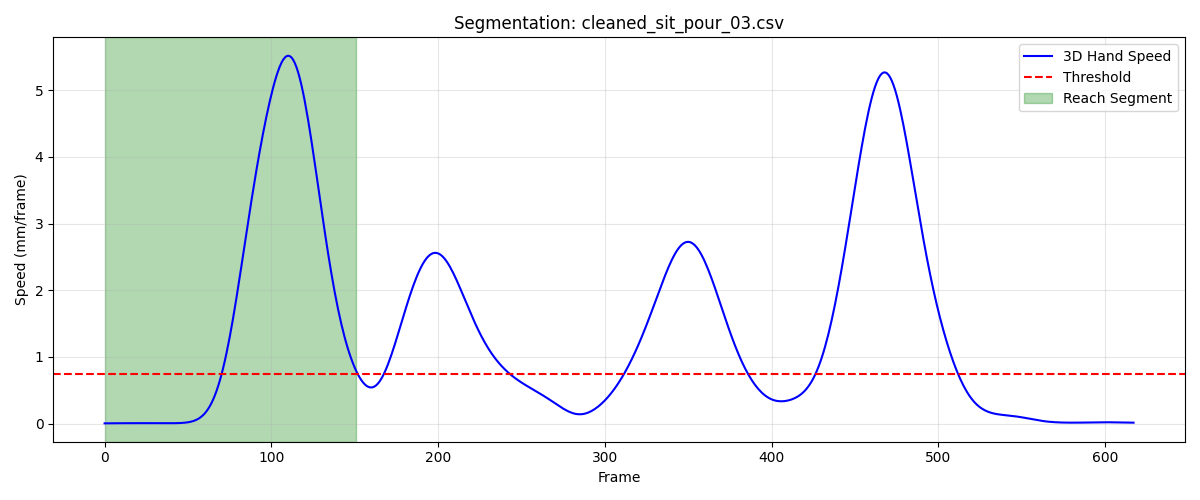

The file beside this chart, header and first rows:
frame, sub_frame, shoulderr_x, shoulderr_y, shoulderr_z, humr1_x, humr1_y, humr1_z, humr2_x, humr2_y, humr2_z, humr3_x, humr3_y, humr3_z, humr4_x, humr4_y, humr4_z, humr5_x, humr5_y, humr5_z, humr6_x, humr6_y, humr6_z, humr7_x
1, 0, 218.5, -693.2, 309, 259.1, -665.8, 165.6, 276.2, -652.2, 96.25, 249.9, -716, 154, 223.3, -615, 146.5, 259.1, -713, 95.9, 244.2, -615.7, 93.92, 211.6
2, 0, 218.5, -693.1, 309.2, 259.1, -665.8, 165.8, 276.3, -652.2, 96.41, 249.9, -716, 154.1, 223.4, -615, 146.7, 259.1, -713, 96.09, 244.2, -615.7, 94.05, 211.7
3, 0, 218.5, -692.9, 309.3, 259.1, -665.7, 165.9, 276.3, -652.2, 96.56, 249.8, -716, 154.3, 223.5, -615, 146.8, 259.1, -713, 96.27, 244.2, -615.8, 94.17, 211.8
4, 0, 218.5, -692.8, 309.5, 259.1, -665.7, 166.1, 276.3, -652.2, 96.71, 249.8, -716, 154.5, 223.5, -614.9, 146.9, 259.1, -713, 96.44, 244.3, -615.8, 94.29, 211.8
5, 0, 218.5, -692.6, 309.6, 259.1, -665.7, 166.2, 276.3, -652.2, 96.85, 249.8, -715.9, 154.6, 223.6, -614.9, 147, 259, -713, 96.62, 244.3, -615.8, 94.4, 211.8
6, 0, 218.5, -692.5, 309.8, 259.1, -665.6, 166.3, 276.3, -652.2, 96.99, 249.7, -715.9, 154.8, 223.6, -614.8, 147.1, 259, -713, 96.79, 244.3, -615.8, 94.51, 211.8
7, 0, 218.5, -692.3, 310, 259.1, -665.6, 166.5, 276.3, -652.2, 97.12, 249.7, -715.9, 155, 223.6, -614.8, 147.3, 258.9, -713, 96.95, 244.2, -615.8, 94.61, 211.7
8, 0, 218.5, -692.1, 310.1, 259.1, -665.5, 166.6, 276.2, -652.2, 97.24, 249.6, -715.8, 155.2, 223.7, -614.7, 147.4, 258.9, -713, 97.11, 244.2, -615.7, 94.72, 211.6
9, 0, 218.5, -691.9, 310.3, 259.1, -665.5, 166.7, 276.2, -652.2, 97.36, 249.6, -715.7, 155.3, 223.7, -614.6, 147.5, 258.8, -713, 97.27, 244.2, -615.7, 94.82, 211.5
10, 0, 218.5, -691.8, 310.5, 259, -665.4, 166.8, 276.1, -652.2, 97.46, 249.6, -715.7, 155.5, 223.7, -614.5, 147.6, 258.8, -712.9, 97.42, 244.2, -615.7, 94.92, 211.4
11, 0, 218.5, -691.6, 310.6, 259.0, -665.3, 167, 276.1, -652.2, 97.56, 249.5, -715.6, 155.7, 223.7, -614.4, 147.6, 258.7, -712.9, 97.55, 244.2, -615.6, 95.01, 211.3
12, 0, 218.5, -691.4, 310.7, 259, -665.2, 167.1, 276, -652.1, 97.64, 249.5, -715.5, 155.8, 223.6, -614.3, 147.7, 258.6, -712.9, 97.68, 244.1, -615.6, 95.08, 211.2
13, 0, 218.5, -691.3, 310.9, 258.9, -665.2, 167.1, 276, -652.1, 97.72, 249.4, -715.4, 155.9, 223.6, -614.3, 147.8, 258.5, -712.8, 97.8, 244.1, -615.5, 95.15, 211.1
14, 0, 218.5, -691.1, 311, 258.9, -665.1, 167.2, 275.9, -652.1, 97.78, 249.4, -715.4, 156, 223.6, -614.2, 147.9, 258.5, -712.8, 97.9, 244, -615.5, 95.2, 211
15, 0, 218.5, -691, 311.1, 258.9, -665, 167.3, 275.9, -652, 97.83, 249.3, -715.3, 156.1, 223.6, -614.1, 147.9, 258.4, -712.8, 98, 244, -615.5, 95.24, 210.9
16, 0, 218.5, -690.9, 311.2, 258.8, -665, 167.3, 275.8, -652, 97.88, 249.3, -715.2, 156.2, 223.6, -614, 148, 258.3, -712.7, 98.08, 243.9, -615.4, 95.27, 210.8
17, 0, 218.5, -690.8, 311.2, 258.8, -664.9, 167.4, 275.8, -652, 97.92, 249.3, -715.2, 156.3, 223.6, -614, 148, 258.3, -712.7, 98.15, 243.9, -615.4, 95.29, 210.7
18, 0, 218.6, -690.7, 311.3, 258.8, -664.9, 167.4, 275.7, -652, 97.95, 249.2, -715.1, 156.3, 223.6, -613.9, 148, 258.2, -712.7, 98.22, 243.9, -615.4, 95.31, 210.6
19, 0, 218.6, -690.6, 311.4, 258.8, -664.8, 167.5, 275.7, -652, 97.98, 249.2, -715.1, 156.4, 223.6, -613.9, 148.1, 258.2, -712.7, 98.28, 243.9, -615.4, 95.34, 210.6
20, 0, 218.6, -690.5, 311.4, 258.8, -664.8, 167.5, 275.7, -652, 98.01, 249.1, -715.1, 156.4, 223.6, -613.8, 148.1, 258.1, -712.7, 98.34, 243.9, -615.4, 95.37, 210.5
21, 0, 218.6, -690.4, 311.5, 258.8, -664.8, 167.6, 275.7, -652, 98.05, 249.1, -715, 156.5, 223.6, -613.8, 148.2, 258.1, -712.7, 98.4, 243.9, -615.3, 95.4, 210.5
22, 0, 218.6, -690.4, 311.6, 258.8, -664.8, 167.6, 275.7, -652, 98.09, 249.1, -715, 156.5, 223.6, -613.8, 148.2, 258, -712.7, 98.46, 243.9, -615.3, 95.45, 210.4
23, 0, 218.6, -690.3, 311.6, 258.8, -664.8, 167.7, 275.7, -652, 98.14, 249, -715, 156.6, 223.7, -613.7, 148.3, 258, -712.7, 98.53, 243.9, -615.3, 95.5, 210.4
24, 0, 218.6, -690.3, 311.7, 258.8, -664.8, 167.7, 275.7, -652, 98.19, 249, -715, 156.7, 223.7, -613.7, 148.3, 258, -712.7, 98.6, 243.9, -615.3, 95.56, 210.4
25, 0, 218.6, -690.2, 311.8, 258.8, -664.8, 167.8, 275.7, -652, 98.26, 249, -715, 156.8, 223.7, -613.7, 148.4, 258, -712.7, 98.67, 243.9, -615.3, 95.62, 210.3
26, 0, 218.6, -690.2, 311.8, 258.8, -664.8, 167.9, 275.7, -652, 98.33, 249, -715, 156.8, 223.7, -613.7, 148.4, 257.9, -712.7, 98.75, 243.9, -615.3, 95.69, 210.3
27, 0, 218.6, -690.1, 311.9, 258.8, -664.7, 167.9, 275.7, -652, 98.4, 249, -715, 156.9, 223.8, -613.6, 148.5, 257.9, -712.7, 98.83, 244, -615.4, 95.75, 210.3
28, 0, 218.6, -690.1, 312, 258.8, -664.7, 168, 275.7, -652.1, 98.48, 249, -715, 157, 223.8, -613.6, 148.6, 257.9, -712.7, 98.91, 244, -615.4, 95.82, 210.3
29, 0, 218.6, -690.1, 312.1, 258.8, -664.7, 168.1, 275.7, -652.1, 98.55, 249, -715, 157.1, 223.8, -613.6, 148.7, 257.9, -712.7, 98.98, 244, -615.4, 95.88, 210.3
30, 0, 218.6, -690.1, 312.1, 258.8, -664.7, 168.2, 275.8, -652.1, 98.63, 249, -715, 157.2, 223.9, -613.6, 148.7, 257.9, -712.7, 99.05, 244, -615.4, 95.94, 210.4
31, 0, 218.7, -690, 312.2, 258.9, -664.7, 168.2, 275.8, -652.1, 98.7, 249, -715, 157.2, 223.9, -613.6, 148.8, 257.9, -712.7, 99.11, 244, -615.4, 96, 210.4
32, 0, 218.7, -690, 312.2, 258.9, -664.8, 168.3, 275.8, -652.1, 98.76, 249, -715, 157.3, 224, -613.6, 148.8, 257.9, -712.7, 99.17, 244, -615.4, 96.06, 210.4
33, 0, 218.7, -690, 312.3, 258.9, -664.8, 168.3, 275.8, -652.1, 98.82, 249, -715.0, 157.4, 224, -613.6, 148.9, 257.9, -712.7, 99.22, 244.1, -615.4, 96.11, 210.4
34, 0, 218.7, -690, 312.3, 258.9, -664.8, 168.4, 275.8, -652.1, 98.87, 249, -715, 157.4, 224, -613.6, 148.9, 258, -712.7, 99.26, 244.1, -615.4, 96.17, 210.4
35, 0, 218.8, -689.9, 312.4, 259, -664.8, 168.4, 275.9, -652.2, 98.92, 249, -715, 157.5, 224.1, -613.6, 149, 258, -712.8, 99.3, 244.2, -615.4, 96.23, 210.4
36, 0, 218.8, -689.9, 312.4, 259, -664.8, 168.5, 275.9, -652.2, 98.96, 249, -715, 157.5, 224.1, -613.6, 149, 258, -712.8, 99.34, 244.2, -615.4, 96.28, 210.4
37, 0, 218.8, -689.9, 312.5, 259, -664.8, 168.5, 275.9, -652.2, 99.01, 249, -715, 157.6, 224.2, -613.6, 149.1, 258, -712.8, 99.39, 244.3, -615.4, 96.34, 210.4
38, 0, 218.9, -689.9, 312.5, 259.1, -664.8, 168.6, 275.9, -652.2, 99.05, 249.1, -715, 157.6, 224.2, -613.6, 149.1, 258, -712.8, 99.43, 244.3, -615.4, 96.4, 210.4
39, 0, 218.9, -689.8, 312.6, 259.1, -664.8, 168.6, 275.9, -652.2, 99.11, 249.1, -715, 157.7, 224.2, -613.6, 149.2, 258, -712.8, 99.49, 244.3, -615.4, 96.47, 210.4
40, 0, 219, -689.8, 312.7, 259.1, -664.8, 168.7, 275.9, -652.2, 99.17, 249.1, -715.1, 157.8, 224.2, -613.6, 149.3, 258, -712.8, 99.56, 244.4, -615.4, 96.54, 210.4
41, 0, 219, -689.8, 312.8, 259.1, -664.8, 168.8, 275.9, -652.3, 99.25, 249.1, -715.1, 157.9, 224.3, -613.6, 149.3, 258, -712.8, 99.65, 244.4, -615.4, 96.63, 210.4
42, 0, 219.1, -689.8, 312.9, 259.1, -664.8, 168.8, 275.9, -652.3, 99.34, 249.1, -715.1, 158, 224.3, -613.6, 149.4, 258, -712.9, 99.76, 244.4, -615.4, 96.73, 210.4
43, 0, 219.1, -689.8, 313, 259.1, -664.9, 169, 275.9, -652.3, 99.44, 249.1, -715.1, 158.1, 224.3, -613.6, 149.6, 258, -712.9, 99.89, 244.4, -615.4, 96.84, 210.4
44, 0, 219.1, -689.7, 313.1, 259.2, -664.9, 169.1, 275.9, -652.3, 99.56, 249.1, -715.1, 158.2, 224.3, -613.6, 149.7, 258, -712.9, 100, 244.4, -615.5, 96.97, 210.4
45, 0, 219.2, -689.7, 313.3, 259.2, -664.9, 169.2, 275.9, -652.4, 99.69, 249.1, -715.1, 158.4, 224.4, -613.7, 149.8, 258, -713, 100.2, 244.4, -615.5, 97.11, 210.3
46, 0, 219.2, -689.7, 313.4, 259.2, -664.9, 169.4, 275.9, -652.4, 99.83, 249.1, -715.2, 158.5, 224.4, -613.7, 150, 257.9, -713, 100.3, 244.4, -615.5, 97.26, 210.3
47, 0, 219.2, -689.8, 313.6, 259.2, -665, 169.5, 275.9, -652.4, 99.98, 249.2, -715.2, 158.7, 224.4, -613.7, 150.1, 257.9, -713.1, 100.5, 244.4, -615.6, 97.4, 210.3
48, 0, 219.3, -689.8, 313.7, 259.2, -665, 169.7, 275.9, -652.5, 100.1, 249.2, -715.3, 158.8, 224.4, -613.7, 150.3, 257.9, -713.1, 100.7, 244.5, -615.6, 97.55, 210.2
49, 0, 219.3, -689.8, 313.9, 259.2, -665, 169.8, 276, -652.5, 100.3, 249.2, -715.3, 159, 224.5, -613.8, 150.4, 257.9, -713.1, 100.8, 244.5, -615.7, 97.69, 210.2
50, 0, 219.3, -689.9, 314, 259.3, -665.1, 170, 276, -652.6, 100.4, 249.2, -715.4, 159.1, 224.5, -613.8, 150.6, 258, -713.2, 101, 244.5, -615.7, 97.83, 210.2
51, 0, 219.4, -689.9, 314.1, 259.3, -665.1, 170.1, 276, -652.7, 100.5, 249.2, -715.4, 159.2, 224.6, -613.9, 150.7, 258, -713.2, 101.1, 244.5, -615.8, 97.96, 210.2
52, 0, 219.4, -690, 314.2, 259.3, -665.2, 170.2, 276.1, -652.7, 100.7, 249.3, -715.5, 159.4, 224.6, -613.9, 150.8, 258, -713.3, 101.2, 244.6, -615.8, 98.08, 210.3
53, 0, 219.4, -690, 314.3, 259.3, -665.3, 170.3, 276.1, -652.8, 100.8, 249.3, -715.5, 159.5, 224.7, -614, 150.9, 258, -713.3, 101.3, 244.6, -615.8, 98.2, 210.3
54, 0, 219.4, -690.1, 314.5, 259.3, -665.3, 170.4, 276.2, -652.8, 100.9, 249.3, -715.6, 159.6, 224.7, -614, 151.1, 258, -713.4, 101.4, 244.7, -615.9, 98.32, 210.4
55, 0, 219.5, -690.2, 314.5, 259.3, -665.4, 170.5, 276.2, -652.9, 101, 249.3, -715.6, 159.7, 224.8, -614, 151.2, 258.1, -713.4, 101.5, 244.8, -615.9, 98.44, 210.4
56, 0, 219.5, -690.2, 314.6, 259.3, -665.4, 170.6, 276.3, -652.9, 101.1, 249.3, -715.7, 159.7, 224.8, -614.1, 151.3, 258.1, -713.4, 101.6, 244.8, -615.9, 98.56, 210.5
57, 0, 219.5, -690.3, 314.7, 259.4, -665.5, 170.7, 276.3, -653, 101.3, 249.4, -715.7, 159.8, 224.9, -614.1, 151.4, 258.1, -713.5, 101.7, 244.9, -616, 98.68, 210.6
58, 0, 219.6, -690.4, 314.8, 259.4, -665.5, 170.8, 276.3, -653, 101.4, 249.4, -715.8, 159.9, 224.9, -614.2, 151.5, 258.1, -713.5, 101.8, 244.9, -616, 98.8, 210.6
59, 0, 219.6, -690.5, 314.9, 259.4, -665.6, 170.9, 276.4, -653.1, 101.5, 249.4, -715.8, 160, 224.9, -614.2, 151.7, 258.2, -713.6, 101.9, 245, -616, 98.92, 210.7
60, 0, 219.6, -690.5, 315, 259.4, -665.7, 171, 276.4, -653.1, 101.6, 249.4, -715.9, 160.1, 224.9, -614.3, 151.8, 258.2, -713.6, 102, 245, -616.1, 99.04, 210.8
... 92 more rows
